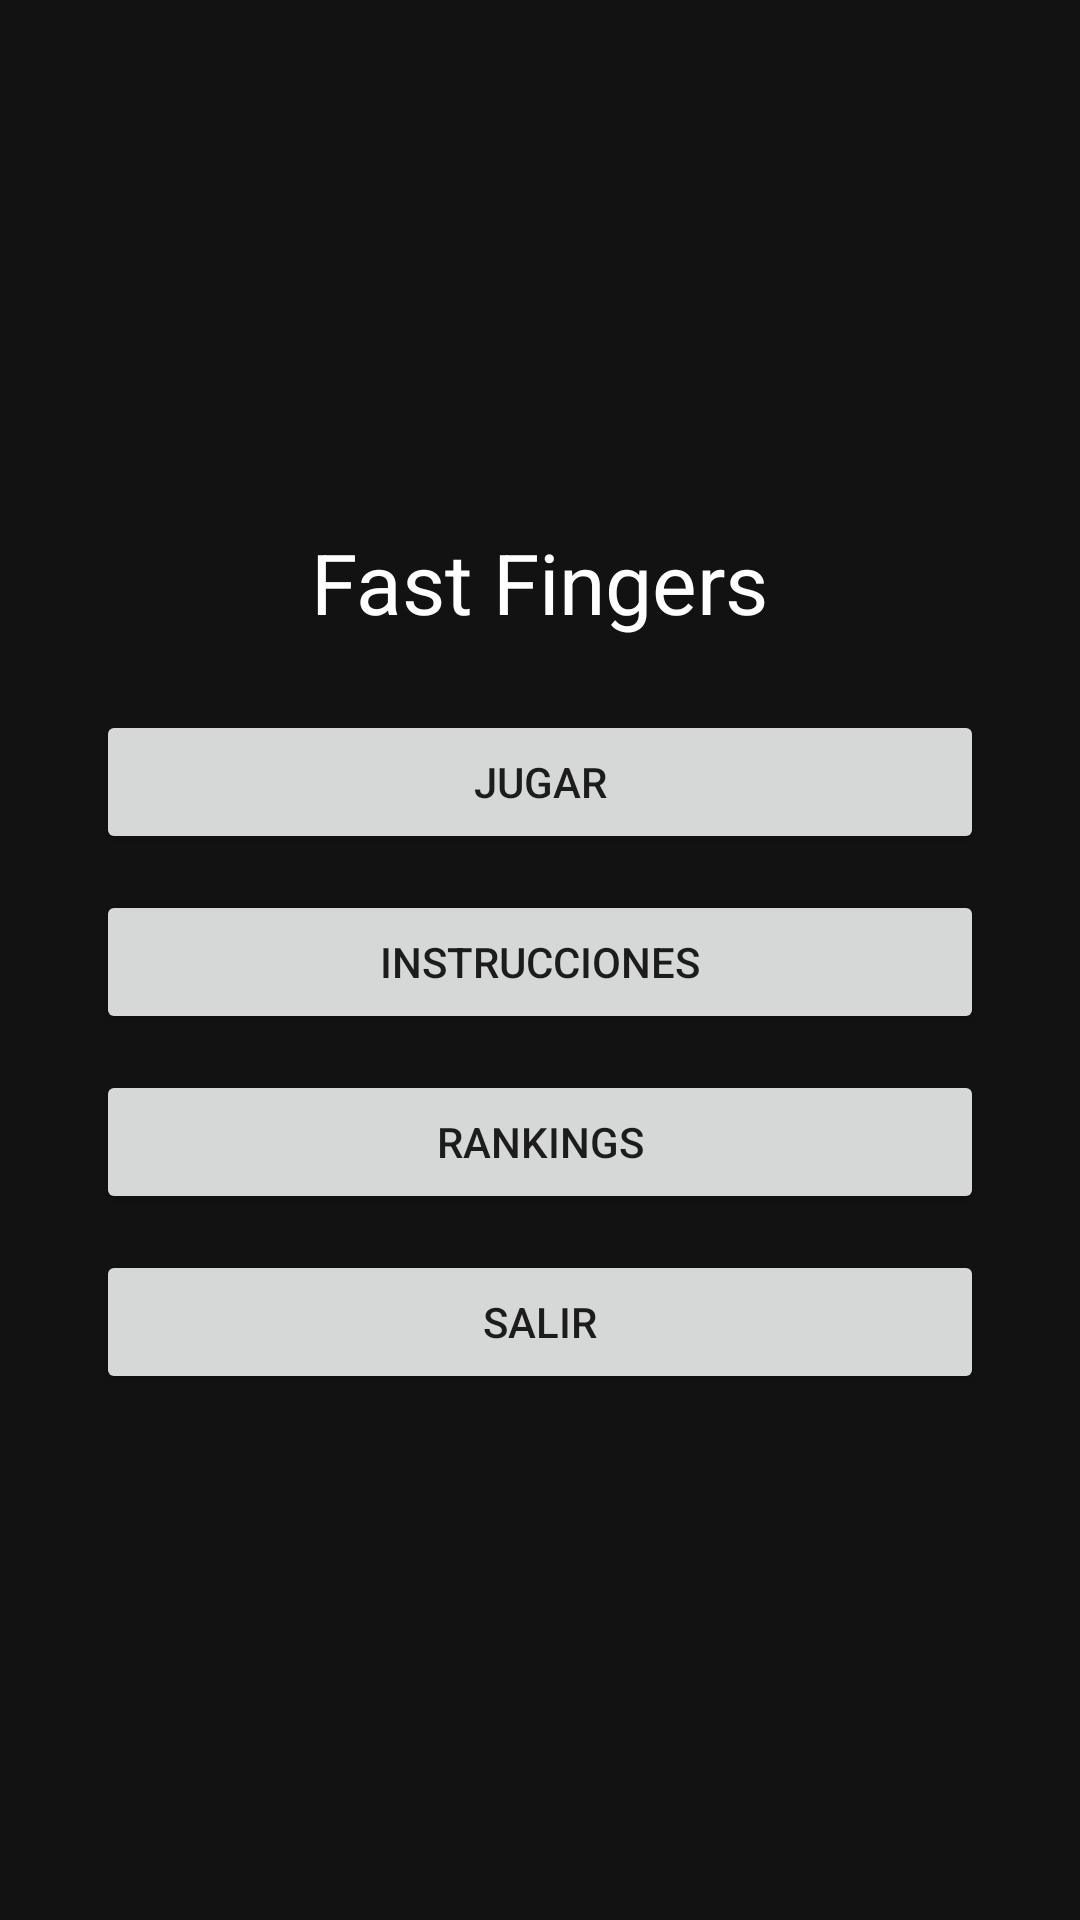

Produce the Android XML layout that renders to this screen, including the resource entries it uses.
<!-- AndroidManifest.xml: application theme Theme.FastFingers -->
<!-- res/layout/activity_start.xml -->
<?xml version="1.0" encoding="utf-8"?>
<FrameLayout xmlns:android="http://schemas.android.com/apk/res/android"
    android:id="@+id/start_root"
    android:layout_width="match_parent"
    android:layout_height="match_parent"
    android:background="#FF121212">

    <LinearLayout
        android:orientation="vertical"
        android:gravity="center"
        android:layout_width="match_parent"
        android:layout_height="match_parent"
        android:padding="32dp">

        <TextView
            android:id="@+id/tvTitle"
            android:layout_width="wrap_content"
            android:layout_height="wrap_content"
            android:text="@string/app_name"
            android:textSize="28sp"
            android:textColor="#FFFFFF"
            android:layout_marginBottom="24dp" />

        <Button
            android:id="@+id/btnStart"
            android:layout_width="match_parent"
            android:layout_height="wrap_content"
            android:text="JUGAR"
            android:layout_marginBottom="12dp" />
        
        <Button
            android:id="@+id/btnInstructions"
            android:layout_width="match_parent"
            android:layout_height="wrap_content"
            android:text="INSTRUCCIONES"
            android:layout_marginBottom="12dp" />

        <Button
            android:id="@+id/btnRanking"
            android:layout_width="match_parent"
            android:layout_height="wrap_content"
            android:text="RANKINGS"
            android:layout_marginBottom="12dp" />

        <Button
            android:id="@+id/btnExit"
            android:layout_width="match_parent"
            android:layout_height="wrap_content"
            android:text="SALIR" />
        
    </LinearLayout>
</FrameLayout>
<!-- resources referenced by this layout -->
<resources>
  <string name="app_name">Fast Fingers</string>
  <style name="Theme.FastFingers" parent="android:Theme.Material.Light.NoActionBar" />
</resources>
